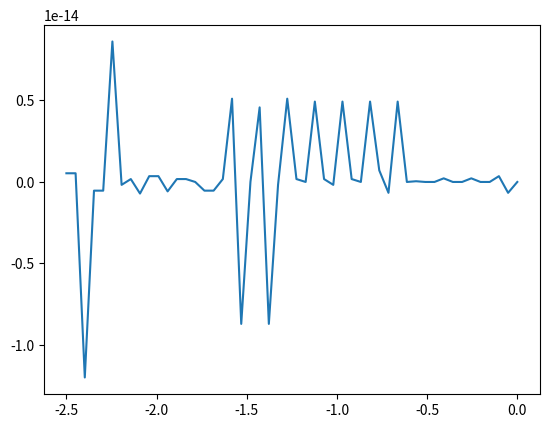

Python code for this plot:
import numpy as np 
from scipy import integrate
import matplotlib.pyplot as plt

e = -1
delta = 20
Z = 1.5
Ef = 100 

v = np.linspace(0,50)
I = np.zeros(len(v))

for i in range(len(v)):

    func1 = lambda E1: 2*(delta**2)/(E1**2 + (delta**2-E1**2)*(1+2*Z**2)**2) #E < delta
    
    def func2(E2):  # E > delta
        u2 =  .5*(1+((E2**2-delta**2)/(E2**2))**.5)
        v2 = 1 - u2
        g2 = (u2 + (Z**2)*(u2-v2))**2

        A = (u2*v2)/g2
        B = (((u2-v2)**2)*(Z**2)*(1+Z**2))/g2

        f = 1 - A - B

        return f

    func3 = lambda E3: 2*(delta**2)/((E3+e*v[i])**2 + (delta**2-(E3+e*v[i])**2)*(1+2*Z**2)**2) #E < delta
    
    def func4(E4):  # E > delta
        E = E4 + e*v[i]
        u2 =  .5*(1+((E**2-delta**2)/(E**2))**.5)
        v2 = 1 - u2
        g2 = (u2 + (Z**2)*(u2-v2))**2

        A = (u2*v2)/g2
        B = (((u2-v2)**2)*(Z**2)*(1+Z**2))/g2

        f = 1 - A - B

        return f

    I1 = integrate.quad(func3,-np.inf,delta-e*v[i])[0] - integrate.quad(func1,-np.inf,delta)[0]
    I2 = integrate.quad(func4,delta-e*v[i],Ef-e*v[i])[0] - integrate.quad(func2,delta,Ef)[0]
    I[i] = I1 + I2

fig = plt.figure()
plt.plot(e*v/delta,e*I/delta)
plt.show()